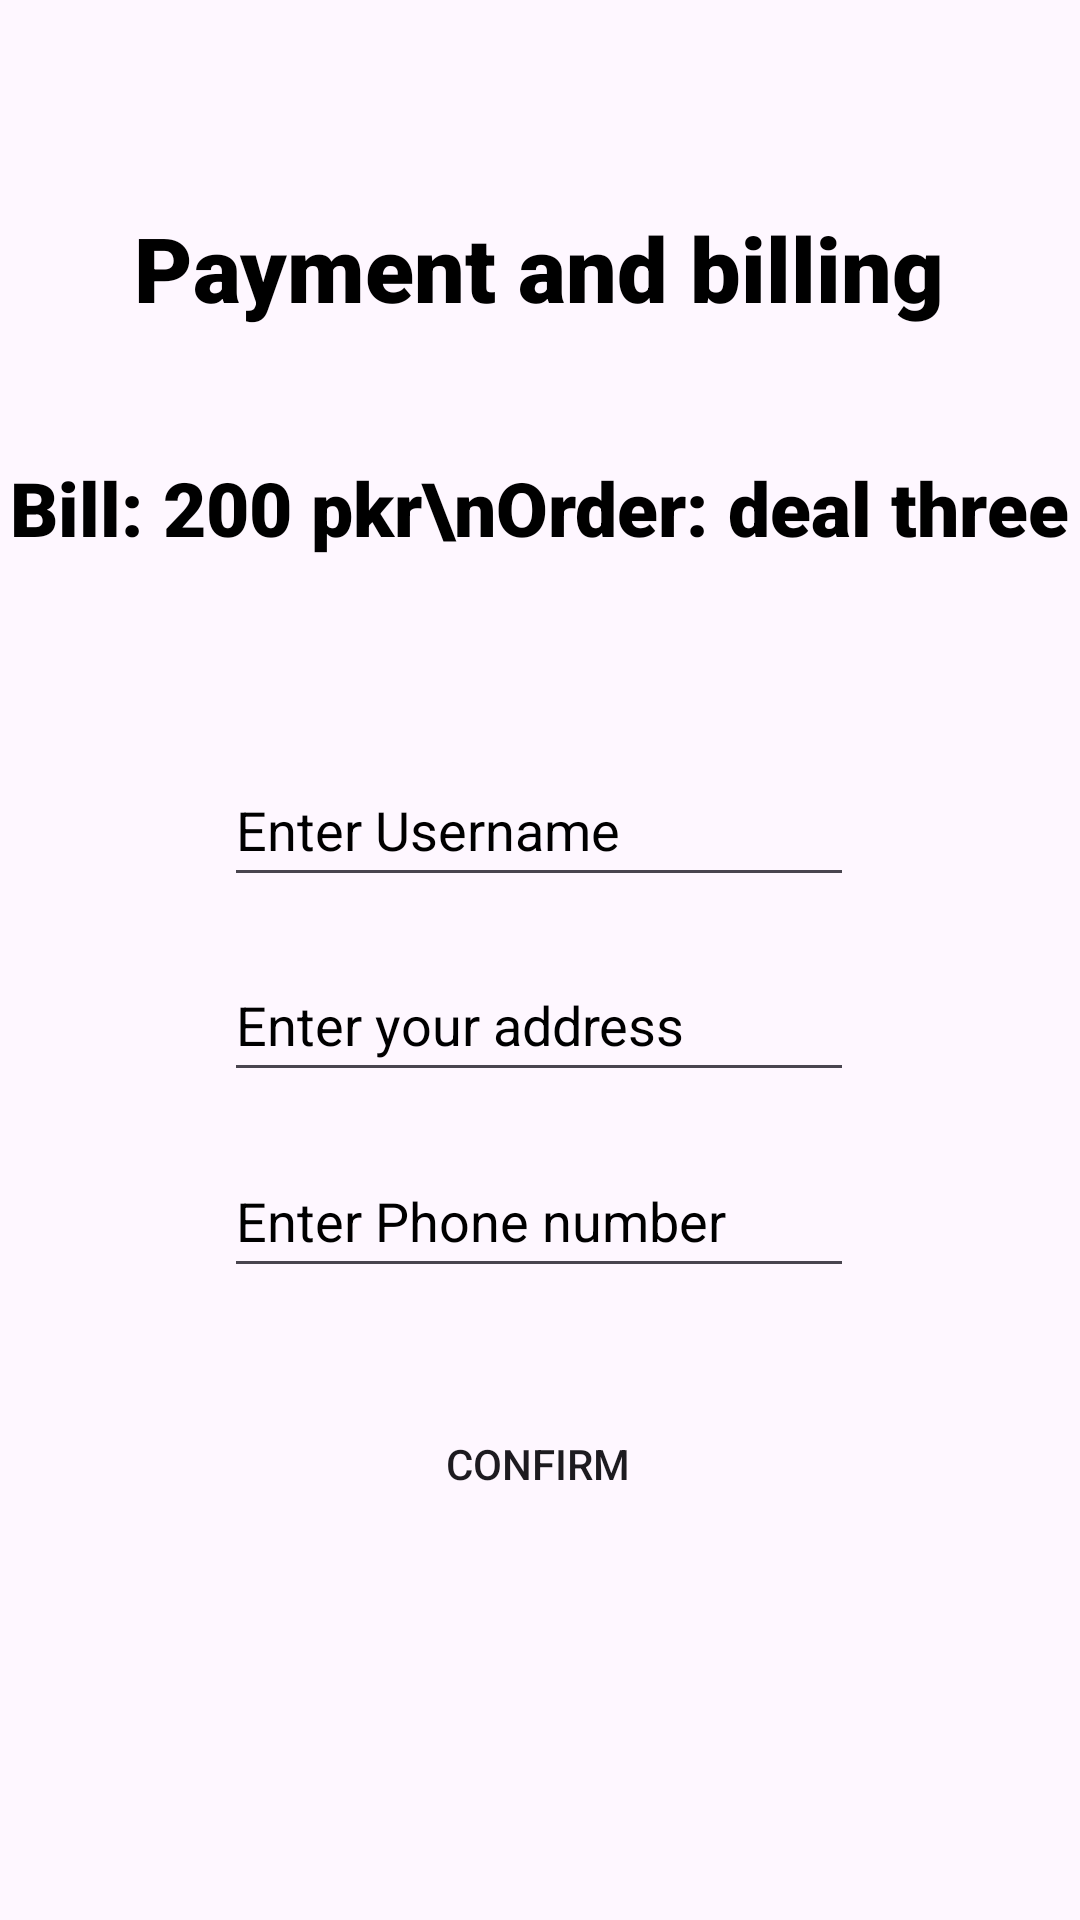

The Android layout XML behind this screen, and the referenced resources:
<!-- AndroidManifest.xml: application theme Theme.IfteriousStore -->
<!-- res/layout/activity_bill_payment_deal_three.xml -->
<?xml version="1.0" encoding="utf-8"?>
<androidx.constraintlayout.widget.ConstraintLayout xmlns:android="http://schemas.android.com/apk/res/android"
    xmlns:app="http://schemas.android.com/apk/res-auto"
    xmlns:tools="http://schemas.android.com/tools"
    android:layout_width="match_parent"
    android:layout_height="match_parent"
    tools:context=".Bill_Payment_Deal_Three">

    <TextView
        android:id="@+id/textView4"
        android:layout_width="wrap_content"
        android:layout_height="wrap_content"
        android:fontFamily="sans-serif-black"
        android:text="Payment and billing"
        android:textColor="@color/black"
        android:textSize="30dp"
        android:padding="10dp"
        android:background="@drawable/border"
        android:textStyle="bold"
        app:layout_constraintBottom_toBottomOf="parent"
        app:layout_constraintEnd_toEndOf="parent"
        app:layout_constraintHorizontal_bias="0.496"
        app:layout_constraintStart_toStartOf="parent"
        app:layout_constraintTop_toTopOf="parent"
        app:layout_constraintVertical_bias="0.102" />

    <TextView
        android:id="@+id/textView5"
        android:layout_width="wrap_content"
        android:layout_height="wrap_content"
        android:fontFamily="sans-serif-black"
        android:text="Bill: 200 pkr\nOrder: deal three"
        android:textAlignment="center"
        android:textColor="@color/black"
        android:textSize="25dp"
        app:layout_constraintBottom_toBottomOf="parent"
        app:layout_constraintEnd_toEndOf="parent"
        app:layout_constraintHorizontal_bias="0.498"
        app:layout_constraintStart_toStartOf="parent"
        app:layout_constraintTop_toTopOf="parent"
        app:layout_constraintVertical_bias="0.251"
        android:gravity="center_horizontal" />

    <Button
        android:id="@+id/button12"
        android:layout_width="wrap_content"
        android:layout_height="wrap_content"
        android:text="Confirm"
        android:background="@drawable/btn_style"
        app:layout_constraintBottom_toBottomOf="parent"
        app:layout_constraintEnd_toEndOf="parent"
        app:layout_constraintHorizontal_bias="0.498"
        app:layout_constraintStart_toStartOf="parent"
        app:layout_constraintTop_toTopOf="parent"
        app:layout_constraintVertical_bias="0.784" />

    <EditText
        android:id="@+id/editTextTextPersonName2"
        android:layout_width="wrap_content"
        android:layout_height="wrap_content"
        android:ems="10"
        android:hint="Enter Username"
        android:inputType="textPersonName"
        android:minHeight="48dp"
        android:textColorHint="#000000"
        app:layout_constraintBottom_toBottomOf="parent"
        app:layout_constraintEnd_toEndOf="parent"
        app:layout_constraintHorizontal_bias="0.497"
        app:layout_constraintStart_toStartOf="parent"
        app:layout_constraintTop_toTopOf="parent"
        app:layout_constraintVertical_bias="0.424" />

    <EditText
        android:id="@+id/editTextTextPostalAddress"
        android:layout_width="wrap_content"
        android:layout_height="wrap_content"
        android:ems="10"
        android:hint="Enter your address"
        android:inputType="textPostalAddress"
        android:minHeight="48dp"
        android:textColorHint="#000000"
        app:layout_constraintBottom_toBottomOf="parent"
        app:layout_constraintEnd_toEndOf="parent"
        app:layout_constraintHorizontal_bias="0.497"
        app:layout_constraintStart_toStartOf="parent"
        app:layout_constraintTop_toTopOf="parent"
        app:layout_constraintVertical_bias="0.534" />

    <EditText
        android:id="@+id/editTextPhone"
        android:layout_width="wrap_content"
        android:layout_height="wrap_content"
        android:ems="10"
        android:hint="Enter Phone number"
        android:inputType="phone"
        android:minHeight="48dp"
        android:textColorHint="#000000"
        app:layout_constraintBottom_toBottomOf="parent"
        app:layout_constraintEnd_toEndOf="parent"
        app:layout_constraintHorizontal_bias="0.497"
        app:layout_constraintStart_toStartOf="parent"
        app:layout_constraintTop_toTopOf="parent"
        app:layout_constraintVertical_bias="0.644" />
</androidx.constraintlayout.widget.ConstraintLayout>
<!-- resources referenced by this layout -->
<resources>
  <style name="Theme.IfteriousStore" parent="Base.Theme.IfteriousStore" />
  <style name="Base.Theme.IfteriousStore" parent="Theme.Material3.DayNight.NoActionBar">
          
          
      </style>
  <!-- not gathered from this repository: default colours our renderer supplied (Android Studio template values) -->
  <color name="black">#FF000000</color>
</resources>
